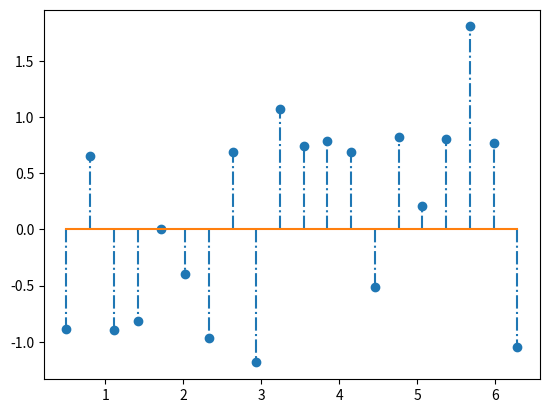

This chart was generated by the following Python code:
import matplotlib.pyplot as plt
import numpy as np

x = np.linspace(0.5,2*np.pi,20)
y = np.random.randn(20)

plt.stem(x,y,linefmt="-.",markerfmt="o",basefmt="-")

plt.show()

